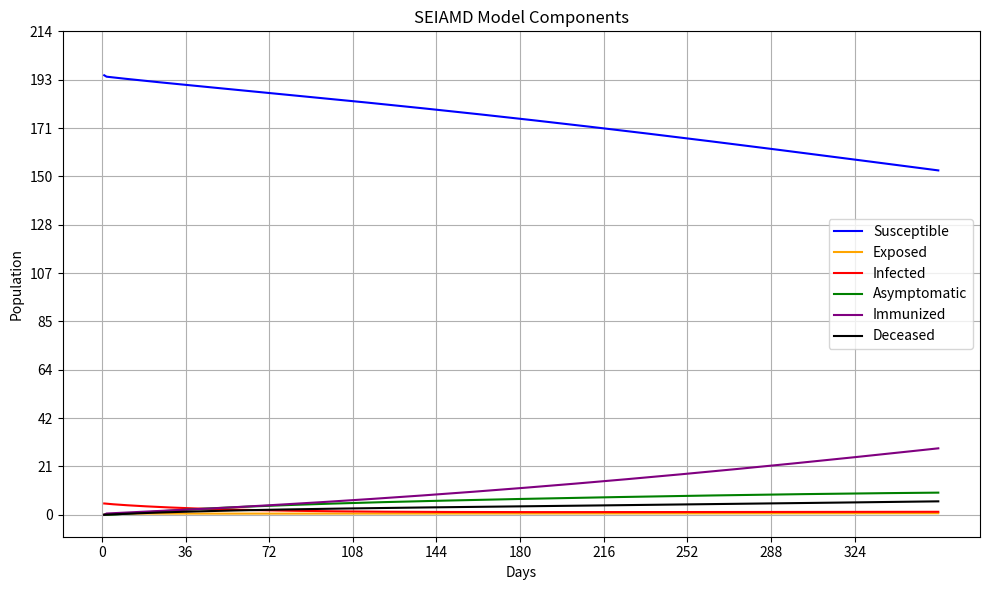
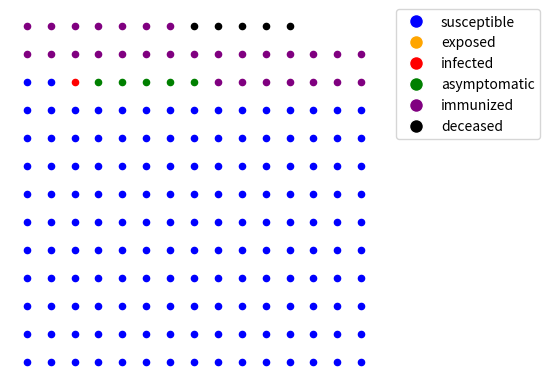

These charts were generated, in order, by the following Python code:
import datetime
import matplotlib.pyplot as plt
import numpy as np
from collections import OrderedDict

# Class that holds the parameters of the model
class Parameters:
    def __init__(self, date, beta_i, lambda_p, alpha, gamma, mu, sigma, p_phi):
        self.date = date
        self.beta_i = beta_i
        self.lambda_p = lambda_p
        self.alpha = alpha
        self.gamma = gamma
        self.mu = mu
        self.sigma = sigma
        self.p_phi = p_phi

    @property
    def beta_a(self):
        # From [Jammi-2020]:
        return .58 * self.beta_i

    def __str__(self):
        return f'{self.date}: beta_i = {self.beta_i}, beta_a = {self.beta_a}, lambda_p = {self.lambda_p}, alpha = {self.alpha}, gamma = {self.gamma}, mu = {self.mu}, sigma = {self.sigma}'

    @staticmethod
    def calibrate_beta_i(r0, gamma):
        # Estimate beta_i from R0 and gamma
        return r0 * gamma


# Class that holds the official data
class Record:
    def __init__(self, total_population, date, confirmed, gamma, sigma, susceptible, discharged=0, deaths=0, exposed=0, immunized_idv=0):
        self.total_population = total_population
        self.date = date
        self.confirmed = confirmed
        self.discharged = discharged
        self.deaths = deaths
        self.immunized_idv = immunized_idv
        self.immunized_6m = 0
        self.gamma = gamma
        self.sigma = sigma
        self.exposed = exposed
        self.susceptible = susceptible

    def __str__(self):
        return (f'Day {self.date}: Total Population = {self.total_population}, '
                f'S = {self.susceptible}, E = {self.exposed}, '
                f'I = {self.confirmed}, A = {self.asymptomatic}, '
                f'M = {self.immunized_idv}, D = {self.deaths}')

    @property
    def identified(self):
        return self.confirmed - self.discharged - self.deaths

    @property
    def asymptomatic(self):
        # Assuming 2% of the total population is asymptomatic
        return self.total_population * .02 - self.identified * .17

    @property
    def immunized(self):
        # Simplified to focus on natural immunity and past immunization
        return int(self.gamma * (self.identified + self.asymptomatic) - self.sigma * self.immunized_6m)

    @property
    def deceased(self):
        return int(self.deaths)

    def update_counts(self, s_t, e_t, i_t, a_t, m_t, d_t):
        self.susceptible = int(s_t)
        self.exposed = int(e_t)
        self.confirmed = int(i_t)
        self.asymptomatic = int(a_t)
        self.immunized_6m = int(m_t)
        self.deaths = int(d_t)
        # Ensure total population is consistent
        self.total_population = self.susceptible + self.exposed + self.confirmed + self.asymptomatic + self.immunized_idv + self.deaths


def get_user_parameters():
    # User Input Parameters
    print("Please enter the model parameters:")
    r0 = 2.5
    gamma = 0.01
    lambda_p = 0.2
    alpha = 0.2
    mu = 0.01
    sigma = 0.1
    p_phi = 0.5

    # Calculate beta_i using the provided R0 and gamma
    beta_i = Parameters.calibrate_beta_i(r0, gamma)
    return Parameters(None, beta_i, lambda_p, alpha, gamma, mu, sigma, p_phi)


# Calculate the immunized after six months and complete the records
def fill_immunized_6m(drecords):
    for record in drecords.values():
        tdate = record.date - datetime.timedelta(days=6 * 30)
        if tdate in drecords:
            record.immunized_6m = drecords[tdate].immunized
        else:
            print('fill_immunized_6m: Date not recorded:', tdate)


# Funtion that receives the values of the comparments of the model and the paramenters, and returns the updated values of the compartments of the model
def model_get_next_values(s_t, e_t, i_t, a_t, m_t, d_t, n_t, m_p6m, p, day):
    # Subtract the number of vaccinations for the first day only
    vaccinations_today = p.p_phi if day == 1 else 0

    # Adjust the susceptible count for vaccinations
    s_n = s_t - p.beta_i * s_t / n_t * i_t - p.beta_a * s_t / n_t * a_t + p.sigma * m_p6m - vaccinations_today
    e_n = e_t + p.beta_i * s_t / n_t * i_t + p.beta_a * s_t / n_t * a_t - p.lambda_p * e_t
    i_n = i_t + p.alpha * p.lambda_p * e_t - p.gamma * i_t - p.mu * i_t
    a_n = a_t + (1 - p.alpha) * p.lambda_p * e_t - p.gamma * a_t
    # Adjust the immunized count for vaccinations
    m_n = m_t + p.gamma * i_t + p.gamma * a_t - p.sigma * m_p6m + vaccinations_today
    d_n = d_t + p.mu * i_t
    n_n = s_n + e_n + i_n + a_n + m_n + d_n

    print(f"Day {day} update: S={s_n}, E={e_n}, I={i_n}, A={a_n}, M={m_n}, D={d_n}, Total={n_n}")

    return (s_n, e_n, i_n, a_n, m_n, d_n, n_n)


def plot_all_components(dates, s, e, i, a, m, d):
    plt.figure(figsize=(10, 6))

    # Plot each component with its respective label and color
    plt.plot(dates, s, label='Susceptible', color='blue')
    plt.plot(dates, e, label='Exposed', color='orange')
    plt.plot(dates, i, label='Infected', color='red')
    plt.plot(dates, a, label='Asymptomatic', color='green')
    plt.plot(dates, m, label='Immunized', color='purple')
    plt.plot(dates, d, label='Deceased', color='black')

    # Calculate max value for better y-axis scaling
    max_val = max(max(s), max(e), max(i), max(a), max(m), max(d)) * 1.1  # 10% more than max for better visibility

    # Add titles and labels
    plt.title('SEIAMD Model Components')
    plt.xlabel('Days')
    plt.ylabel('Population')
    plt.legend()
    plt.grid(True)

    # Adjust x-axis and y-axis limits and ticks to fit the simulation duration and population scale
    plt.xticks(np.arange(0, len(dates), step=max(1, len(dates) // 10)))  # Adjust x-ticks to not overcrowd
    plt.yticks(np.linspace(0, max_val, num=11))  # Adjust y-ticks to evenly spread across the range

    # Optionally set the y-axis to show numbers in 'k' (thousands)
    plt.gca().get_yaxis().set_major_formatter(
        plt.matplotlib.ticker.FuncFormatter(lambda x, p: format(int(x), ',')))

    plt.tight_layout()
    plt.savefig('SEIAMD-components.pdf')
    plt.show()


def generate_compartment_plot(final_record):
    fig, ax = plt.subplots()

    # Define the size of the grid
    grid_size = int(np.ceil(np.sqrt(final_record.total_population)))

    # Hold the coordinates and colors of each individual
    coordinates = []
    colors = []

    compartment_colors = {
        'susceptible': 'blue',
        'exposed': 'orange',
        'infected': 'red',
        'asymptomatic': 'green',
        'immunized': 'purple',
        'deceased': 'black'
    }

    compartment_counts = {
        'susceptible': int(final_record.susceptible),
        'exposed': int(final_record.exposed),
        'infected': int(final_record.confirmed),
        'asymptomatic': int(round(final_record.asymptomatic)),
        'immunized': int(round(final_record.immunized_idv)),
        'deceased': int(final_record.deceased)
    }

    # Calculate the positions and colors for each individual
    idx = 0
    for compartment, count in compartment_counts.items():
        for _ in range(count):
            # Calculate the row and column to place this individual
            row, col = divmod(idx, grid_size)
            coordinates.append((col, grid_size - row - 1))  # Flip row index for display
            colors.append(compartment_colors[compartment])
            idx += 1

    # Plot the circles at each individual's coordinates
    for coord, color in zip(coordinates, colors):
        ax.scatter(*coord, color=color, s=20)  # s = size of the circle

    # Legend
    handles = [plt.Line2D([0], [0], marker='o', color='w', label=comp,
                          markerfacecolor=color, markersize=10) for comp, color in compartment_colors.items()]

    ax.legend(handles=handles, bbox_to_anchor=(1.05, 1), loc='upper left', borderaxespad=0.)

    # Adjust the layout to make room for the legend
    plt.subplots_adjust(right=0.7)

    plt.axis('off')  # Turn off the axis
    plt.gca().invert_yaxis()  # Invert the y-axis to match the grid layout
    plt.show()



def main():
    population = 200
    while population <= 0:
        print("Population size must be greater than zero.")
        population = int(input("Enter the total population size: "))

    initial_infected = 5
    while initial_infected < 0 or initial_infected > population:
        print("Initial number of infected individuals must be between 0 and the total population size.")
        initial_infected = int(input("Enter the initial number of infected individuals: "))

    simulation_length = 360
    while simulation_length <= 0:
        print("Number of days for the simulation must be greater than zero.")
        simulation_length = int(input("Enter the number of days for the simulation: "))

    parameters = get_user_parameters()

    # Initialize the records with initial conditions
    drecords = OrderedDict()
    initial_susceptible = population - initial_infected  # Calculate initial susceptible
    initial_record = Record(population, 0, initial_infected, parameters.gamma, parameters.sigma, initial_susceptible)
    drecords[0] = initial_record

    # Initialize compartment lists for plotting
    s, e, i, a, m, d = [], [], [], [], [], []
    dates = []

    # Initial state for the model's compartments
    s_t = population - initial_record.identified  # Susceptible
    e_t = 0  # Exposed
    i_t = initial_record.identified  # Infected
    a_t = 0  # Asymptomatic
    m_t = 0  # Immunized
    d_t = 0  # Deceased
    n_t = population  # Total population

    for day in range(1, simulation_length + 1):
        dates.append(day)
        s.append(s_t)
        e.append(e_t)
        i.append(i_t)
        a.append(a_t)
        m.append(m_t)
        d.append(d_t)

        s_t, e_t, i_t, a_t, m_t, d_t, n_t = model_get_next_values(
            s_t, e_t, i_t, a_t, m_t, d_t, n_t,
            drecords[day - 1].immunized_6m,
            parameters,
            day
        )

        new_record = Record(
            population, day, confirmed=int(i_t),
            gamma=parameters.gamma, sigma=parameters.sigma,
            susceptible=int(s_t),
            deaths=int(d_t), immunized_idv=int(m_t)
        )
        new_record.exposed = int(e_t)
        drecords[day] = new_record

    plot_all_components(dates, s, e, i, a, m, d)

    final_record = drecords[max(drecords.keys())]  # Get the last record
    generate_compartment_plot(final_record)

if __name__ == '__main__':
    main()
